Run: headless pygame with SDL's dummy video driver; simulated clock (each Clock.tick advances the game by its frame time, no real sleeping); random seed 0; keys injected as events and as key.get_pressed() state; no mouse input.
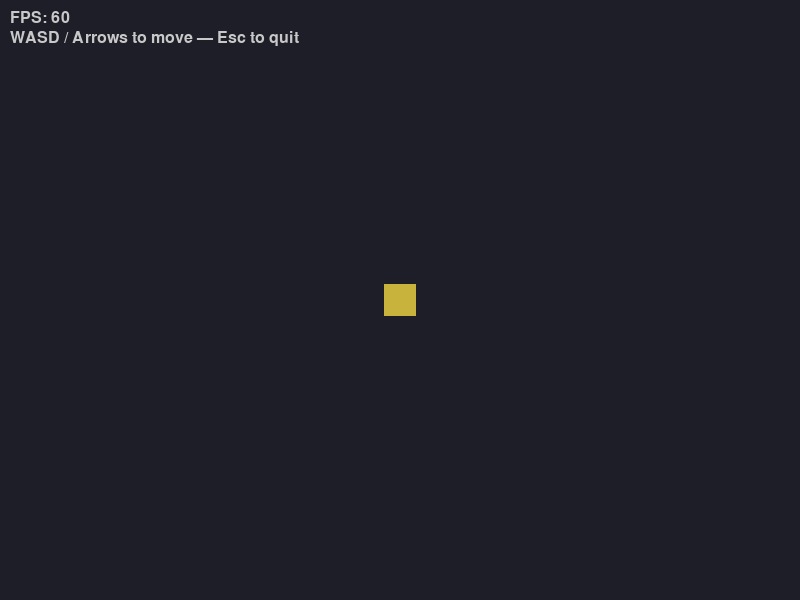
Frame 1 of 4 · flips 1–60 · no input
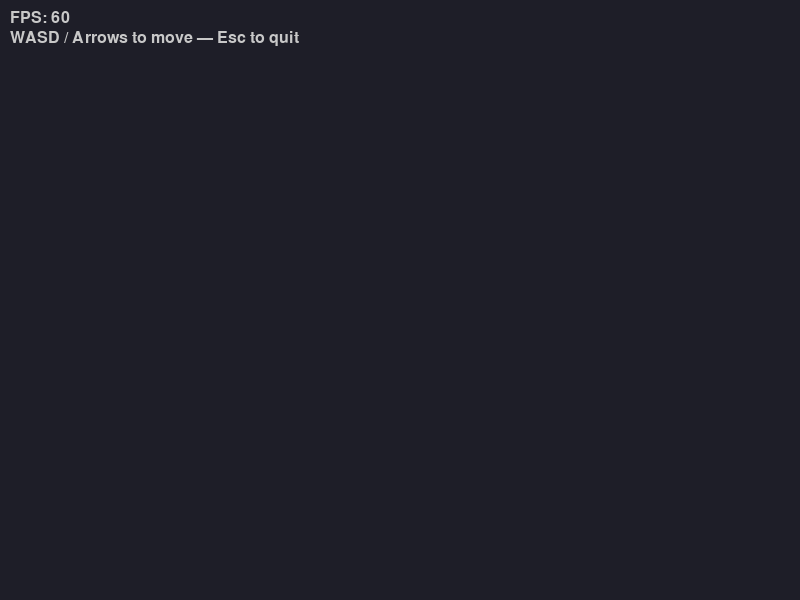
Frame 2 of 4 · flips 61–180 · tapped SPACE, RETURN · held RIGHT (→), D
Frame 3 of 4 · flips 181–300 · held DOWN (↓), S · screen unchanged from frame 2, image omitted
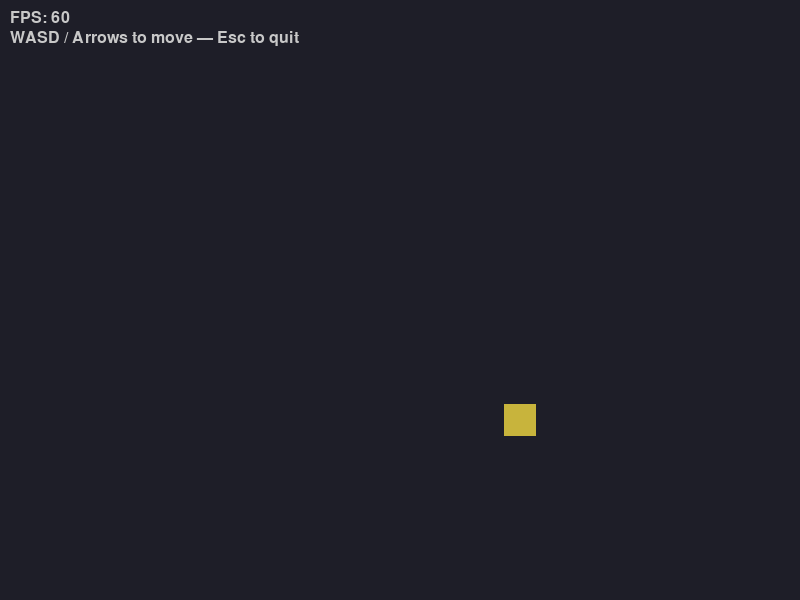
Frame 4 of 4 · flips 301–420 · held LEFT (←), A, UP (↑), W

The pygame program that drew these frames:

import pygame
import sys

WIDTH, HEIGHT = 800, 600
FPS = 60


def main():
    pygame.init()
    screen = pygame.display.set_mode((WIDTH, HEIGHT))
    pygame.display.set_caption("Voxelbound - Prototype")
    clock = pygame.time.Clock()

    player = pygame.Rect(WIDTH // 2 - 16, HEIGHT // 2 - 16, 32, 32)
    speed = 300

    font = pygame.font.SysFont(None, 24)
    running = True

    while running:
        dt = clock.tick(FPS) / 1000.0

        for event in pygame.event.get():
            if event.type == pygame.QUIT:
                running = False
            if event.type == pygame.KEYDOWN and event.key == pygame.K_ESCAPE:
                running = False

        keys = pygame.key.get_pressed()
        vx = 0
        vy = 0
        if keys[pygame.K_d] or keys[pygame.K_RIGHT]:
            vx += 1
        if keys[pygame.K_a] or keys[pygame.K_LEFT]:
            vx -= 1
        if keys[pygame.K_s] or keys[pygame.K_DOWN]:
            vy += 1
        if keys[pygame.K_w] or keys[pygame.K_UP]:
            vy -= 1

        if vx != 0 or vy != 0:
            norm = (vx * vx + vy * vy) ** 0.5
            player.x += int((vx / norm) * speed * dt) if norm != 0 else 0
            player.y += int((vy / norm) * speed * dt) if norm != 0 else 0

        screen.fill((30, 30, 40))
        pygame.draw.rect(screen, (200, 180, 60), player)

        fps_text = font.render(f"FPS: {int(clock.get_fps())}", True, (200, 200, 200))
        screen.blit(fps_text, (10, 10))

        instr = font.render("WASD / Arrows to move — Esc to quit", True, (200, 200, 200))
        screen.blit(instr, (10, 30))

        pygame.display.flip()

    pygame.quit()
    sys.exit()


if __name__ == "__main__":
    main()
